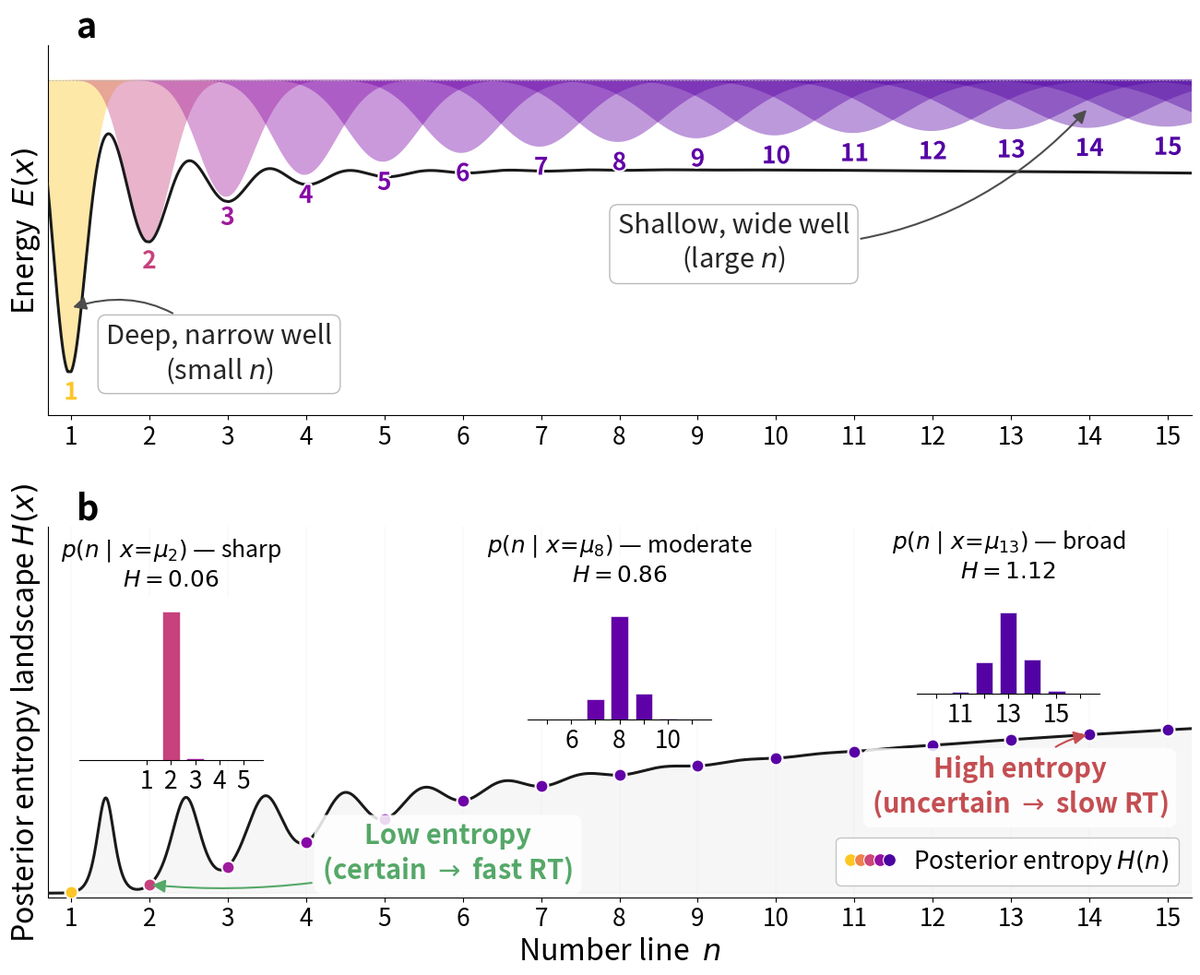

Recreate this plot in Python.
#!/usr/bin/env python
"""Conceptual figure: Poisson attractor wells with entropy-based recognition.

Faithful representation of the model (well_type=poisson, rt_mode=entropy):
  - Poisson wells: f_n(x) = (x/c) log(n/c) - n/c - lgamma(x/c + 1)
  - Variance grows linearly with n: Var(x|n) = c · n
  - No Benford frequency — well shape is fully determined by the Poisson distribution
  - Posterior: p(n|x) ∝ exp(f_n(x))
  - RT = t0 + kappa * H(posterior)
"""

from __future__ import annotations

import os

import numpy as np
import matplotlib.pyplot as plt
import matplotlib as mpl
import matplotlib.gridspec as gridspec
from matplotlib.colors import Normalize
from matplotlib.legend_handler import HandlerTuple
import matplotlib.patheffects as pe
from scipy.special import gammaln

# ── Project house style ───────────────────────────────────────────────
FONT_SCALE = 2.1

STYLE: dict = {
    "figure.dpi": 150,
    "savefig.dpi": 300,
    "savefig.bbox": "tight",
    "axes.titlesize": 13 * FONT_SCALE,
    "axes.labelsize": 11 * FONT_SCALE,
    "xtick.labelsize": 9 * FONT_SCALE,
    "ytick.labelsize": 9 * FONT_SCALE,
    "legend.fontsize": 9 * FONT_SCALE,
    "font.family": "sans-serif",
    "axes.spines.top": False,
    "axes.spines.right": False,
    "axes.grid": False,
}

PALETTE = [
    "#4C72B0", "#DD8452", "#55A868", "#C44E52",
    "#8172B3", "#937860", "#DA8BC3", "#8C8C8C",
    "#CCB974", "#64B5CD",
]

mpl.rcParams.update(STYLE)

# ── Model parameters (poisson wells, entropy RT) ──────────────────────
RHO = 1              # number-line compression (1 = linear)
SIGMA_C = 0.042      # Poisson scale  (fitted at 160 ms)

N_DISPLAY = 15       # visible range
N_SUPPORT = 18       # wells in computation (padding beyond display)

# ── Annotation positions — all (x, y) in axes-fraction coords ────────
DEEP_WELL_POS      = (0.15, 0.10)
DEEP_WELL_ARROW    = (0.02, 0.29)
SHALLOW_WELL_POS   = (0.60, 0.40)
SHALLOW_WELL_ARROW = (0.91, 0.83)
LOW_ENTROPY_POS    = (0.35, 0.05)
HIGH_ENTROPY_POS   = (0.85, 0.23)

PANEL_B_HEADROOM = 2.2


# ── Poisson well function ────────────────────────────────────────────
def poisson_log_pmf(x_arr: np.ndarray, n: float, c: float) -> np.ndarray:
    """Scaled Poisson log-PMF: Poisson(n/c) evaluated at x/c."""
    x_s = np.clip(x_arr / c, 0.1, None)
    n_s = n / c
    return x_s * np.log(n_s) - n_s - gammaln(x_s + 1)


# ── Derived quantities ────────────────────────────────────────────────
integers = np.arange(1, N_SUPPORT + 1, dtype=float)
integers_display = integers[:N_DISPLAY].astype(int)

mu = integers ** RHO
mu_display = mu[:N_DISPLAY]

# Well standard deviation: std_n = sqrt(c · n)
well_std = np.sqrt(SIGMA_C * integers)

# Visual strength: 1/n gives steep enough decay to offset wide-well overlap
peak_prob = 1.0 / integers
peak_prob_norm = peak_prob / peak_prob.max()

# Continuous x-axis
X_PAD = 0.3
x = np.linspace(mu[0] - X_PAD - 0.3, mu[-1] + 0.5, 6000)
XLIM = (mu[0] - X_PAD, mu[N_DISPLAY - 1] + X_PAD)

# ── Visual wells (Panel A) ───────────────────────────────────────────
DEPTH_MIN, DEPTH_MAX = 0.10, 1.0
visual_depth = DEPTH_MIN + (DEPTH_MAX - DEPTH_MIN) * peak_prob_norm

wells_viz = np.zeros((N_SUPPORT, len(x)))
for i in range(N_SUPPORT):
    raw = poisson_log_pmf(x, integers[i], SIGMA_C)
    peak_val = poisson_log_pmf(mu[i], integers[i], SIGMA_C)
    bell = np.exp(np.clip(raw - peak_val, -30, 0))
    wells_viz[i] = -visual_depth[i] * bell

E_total = wells_viz.sum(axis=0)

# ── Posterior entropy (pure Poisson likelihood, no Benford prior) ────
log_post = np.zeros((len(x), N_SUPPORT))
for i in range(N_SUPPORT):
    log_post[:, i] = poisson_log_pmf(x, integers[i], SIGMA_C)

log_post -= log_post.max(axis=1, keepdims=True)
posterior = np.exp(log_post)
posterior /= posterior.sum(axis=1, keepdims=True)

entropy = -np.sum(posterior * np.log(posterior + 1e-12), axis=1)
H_at_int = np.array(
    [entropy[np.argmin(np.abs(x - m))] for m in mu_display]
)

# ── Colourmap ─────────────────────────────────────────────────────────
cmap_wells = mpl.colormaps["plasma"]
norm_c = Normalize(vmin=-0.10, vmax=1.15)


def well_color(i: int) -> tuple:
    return cmap_wells(norm_c(peak_prob_norm[i]))


# ── Figure layout ────────────────────────────────────────────────────
fig = plt.figure(figsize=(16, 12))
gs = gridspec.GridSpec(2, 1, height_ratios=[1, 1], hspace=0.30)

ax_land = fig.add_subplot(gs[0])
ax_ent = fig.add_subplot(gs[1])

# ──────────────────────────────────────────────────────────────────────
#  Panel A — Energy landscape (Poisson wells)
# ──────────────────────────────────────────────────────────────────────
for i in range(N_SUPPORT):
    ax_land.fill_between(
        x, 0, wells_viz[i], alpha=0.40, color=well_color(i), lw=0,
    )

ax_land.plot(x, E_total, color="0.10", lw=2.2, zorder=4)
ax_land.axhline(0, color="0.70", lw=0.5, ls="--", zorder=1)

for i in range(N_DISPLAY):
    ax_land.text(
        mu[i], -visual_depth[i] - 0.03, str(int(integers[i])),
        ha="center", va="top",
        fontsize=9 * FONT_SCALE, fontweight="bold",
        color=well_color(i),
        path_effects=[pe.withStroke(linewidth=3, foreground="white")],
        zorder=5,
    )

ax_land.annotate(
    "Deep, narrow well\n(small $n$)",
    xy=DEEP_WELL_ARROW, xycoords="axes fraction",
    xytext=DEEP_WELL_POS, textcoords="axes fraction",
    fontsize=10 * FONT_SCALE, color="0.15", ha="center",
    arrowprops=dict(arrowstyle="-|>", color="0.30", lw=1.5,
                    connectionstyle="arc3,rad=0.35"),
    zorder=6,
    bbox=dict(boxstyle="round,pad=0.3", fc="white", ec="0.7", alpha=0.9),
)
ax_land.annotate(
    "Shallow, wide well\n(large $n$)",
    xy=SHALLOW_WELL_ARROW, xycoords="axes fraction",
    xytext=SHALLOW_WELL_POS, textcoords="axes fraction",
    fontsize=10 * FONT_SCALE, color="0.15", ha="center",
    arrowprops=dict(arrowstyle="-|>", color="0.30", lw=1.5,
                    connectionstyle="arc3,rad=0.25"),
    zorder=6,
    bbox=dict(boxstyle="round,pad=0.3", fc="white", ec="0.7", alpha=0.9),
)

ax_land.set_xlim(*XLIM)
ax_land.set_ylim(min(E_total) * 1.15, 0.12)
ax_land.set_ylabel("Energy  $E(x)$")

ax_land.set_title("a", fontweight="bold", loc="left", x=0.025)
ax_land.set_xticks(mu_display)
ax_land.set_xticklabels([str(n) for n in integers_display])
ax_land.set_yticks([])


# ──────────────────────────────────────────────────────────────────────
#  Panel B — Posterior entropy landscape
# ──────────────────────────────────────────────────────────────────────

ax_ent.fill_between(x, 0, entropy, alpha=0.07, color="0.5", zorder=0)
ax_ent.plot(x, entropy, color="0.10", lw=2.2, zorder=3)

for i in range(N_DISPLAY):
    ax_ent.axvline(mu[i], color="0.92", lw=0.3, zorder=0)

for i in range(N_DISPLAY):
    ax_ent.plot(
        mu[i], H_at_int[i], "o",
        color=well_color(i), ms=10, zorder=6,
        markeredgecolor="white", markeredgewidth=1.5,
    )

# Annotations
ax_ent.annotate(
    "Low entropy\n(certain $\\rightarrow$ fast RT)",
    xy=(mu[1], H_at_int[1]),
    xytext=LOW_ENTROPY_POS,
    textcoords="axes fraction",
    fontsize=10 * FONT_SCALE, color=PALETTE[2], ha="center", fontweight="bold",
    arrowprops=dict(arrowstyle="-|>", color=PALETTE[2], lw=1.5,
                    connectionstyle="arc3,rad=-0.1"),
    zorder=9,
    bbox=dict(boxstyle="round,pad=0.3", fc="white", ec="none", alpha=0.85),
)
ax_ent.annotate(
    "High entropy\n(uncertain $\\rightarrow$ slow RT)",
    xy=(mu[13], H_at_int[13]),
    xytext=HIGH_ENTROPY_POS,
    textcoords="axes fraction",
    fontsize=10 * FONT_SCALE, color=PALETTE[3], ha="center", fontweight="bold",
    arrowprops=dict(arrowstyle="-|>", color=PALETTE[3], lw=1.5,
                    connectionstyle="arc3,rad=-0.25"),
    zorder=9,
    bbox=dict(boxstyle="round,pad=0.3", fc="white", ec="none", alpha=0.85),
)

# ── Inset: example posterior distributions ────────────────────────────
INSET_HALF = 3
INSET_PAD = 0.8

inset_ns = [2, 8, 13]
inset_labels = ["sharp", "moderate", "broad"]
inset_bounds = [
    [0.028, 0.37, 0.16, 0.44],
    [0.42, 0.48, 0.16, 0.44],
    [0.76, 0.55, 0.16, 0.44],
]
inset_title_y = [1.02, 0.80, 0.66]

# Shared ylim so bar heights are comparable
global_max_p = 0.0
for n_pos in inset_ns:
    idx = np.argmin(np.abs(x - mu[n_pos - 1]))
    lo, hi = n_pos - INSET_HALF, n_pos + INSET_HALF
    m = (integers >= lo) & (integers <= hi)
    global_max_p = max(global_max_p, posterior[idx, m].max())
INSET_YLIM = global_max_p * 1.10

for n_pos, lbl, bounds, ty in zip(
    inset_ns, inset_labels, inset_bounds, inset_title_y,
):
    ins = ax_ent.inset_axes(bounds)
    ins.set_facecolor("white")

    i_pos = n_pos - 1
    x_idx = np.argmin(np.abs(x - mu[i_pos]))
    post_n = posterior[x_idx, :]

    lo_n = n_pos - INSET_HALF
    hi_n = n_pos + INSET_HALF
    mask = (integers >= lo_n) & (integers <= hi_n)
    ns_show = integers[mask].astype(int)
    ps_show = post_n[mask]
    colors_show = [well_color(j) for j in np.where(mask)[0]]

    ins.bar(
        ns_show, ps_show, color=colors_show,
        edgecolor="white", linewidth=0.4, width=0.7,
    )
    ins.set_xlim(lo_n - INSET_PAD, hi_n + INSET_PAD)
    ins.set_ylim(0, INSET_YLIM)
    ins.set_xticks(ns_show)
    if n_pos == 2:
        xtick_lbls = [str(int(n)) for n in ns_show]
    elif n_pos == 8:
        xtick_lbls = [str(int(n)) if int(n) in (6, 8, 10) else "" for n in ns_show]
    else:
        xtick_lbls = [str(int(n)) if int(n) in (11, 13, 15) else "" for n in ns_show]
    ins.set_xticklabels(xtick_lbls, fontsize=9 * FONT_SCALE)
    ins.set_yticks([])
    ins.set_title(
        f"$p(n \\mid x\\!=\\!\\mu_{{{n_pos}}})$ — {lbl}\n"
        f"$H = {H_at_int[i_pos]:.2f}$",
        fontsize=8.5 * FONT_SCALE, y=ty,
    )
    for sp in ("top", "right", "left"):
        ins.spines[sp].set_visible(False)

# ── Gradient legend ───────────────────────────────────────────────────
gradient_vals = np.linspace(1.0, 0.05, 5)
legend_dots = []
for v in gradient_vals:
    d, = ax_ent.plot(
        [], [], "o", color=cmap_wells(norm_c(v)), ms=10,
        markeredgecolor="white", markeredgewidth=0.8,
    )
    legend_dots.append(d)

ax_ent.legend(
    [tuple(legend_dots)], [r"Posterior entropy $H(n)$"],
    handler_map={tuple: HandlerTuple(ndivide=None, pad=0.0)},
    loc="lower right", framealpha=0.9, edgecolor="0.75",
    handletextpad=0.8,
)

H_max = entropy[np.isfinite(entropy)].max()
ax_ent.set_xlim(*XLIM)
ax_ent.set_ylim(-0.03, H_max * PANEL_B_HEADROOM)

if RHO == 1:
    ax_ent.set_xlabel("Number line  $n$")
else:
    ax_ent.set_xlabel(
        r"Compressed number line  $\mu_n = n^{\rho}$"
        f"  ($\\rho = {RHO}$)",
    )

ax_ent.set_ylabel("Posterior entropy landscape $H(x)$")
ax_ent.set_title("b", fontweight="bold", loc="left", x=0.025)
ax_ent.set_xticks(mu_display)
ax_ent.set_xticklabels([str(n) for n in integers_display])
ax_ent.set_yticks([])

# ── Save ──────────────────────────────────────────────────────────────
out_dir = "figures"
os.makedirs(out_dir, exist_ok=True)
fig.savefig(f"{out_dir}/conceptual_attractor_wells_poisson.png")
fig.savefig(f"{out_dir}/conceptual_attractor_wells_poisson.pdf")
print(f"Saved to {out_dir}/conceptual_attractor_wells_poisson.{{png,pdf}}")
plt.close(fig)
